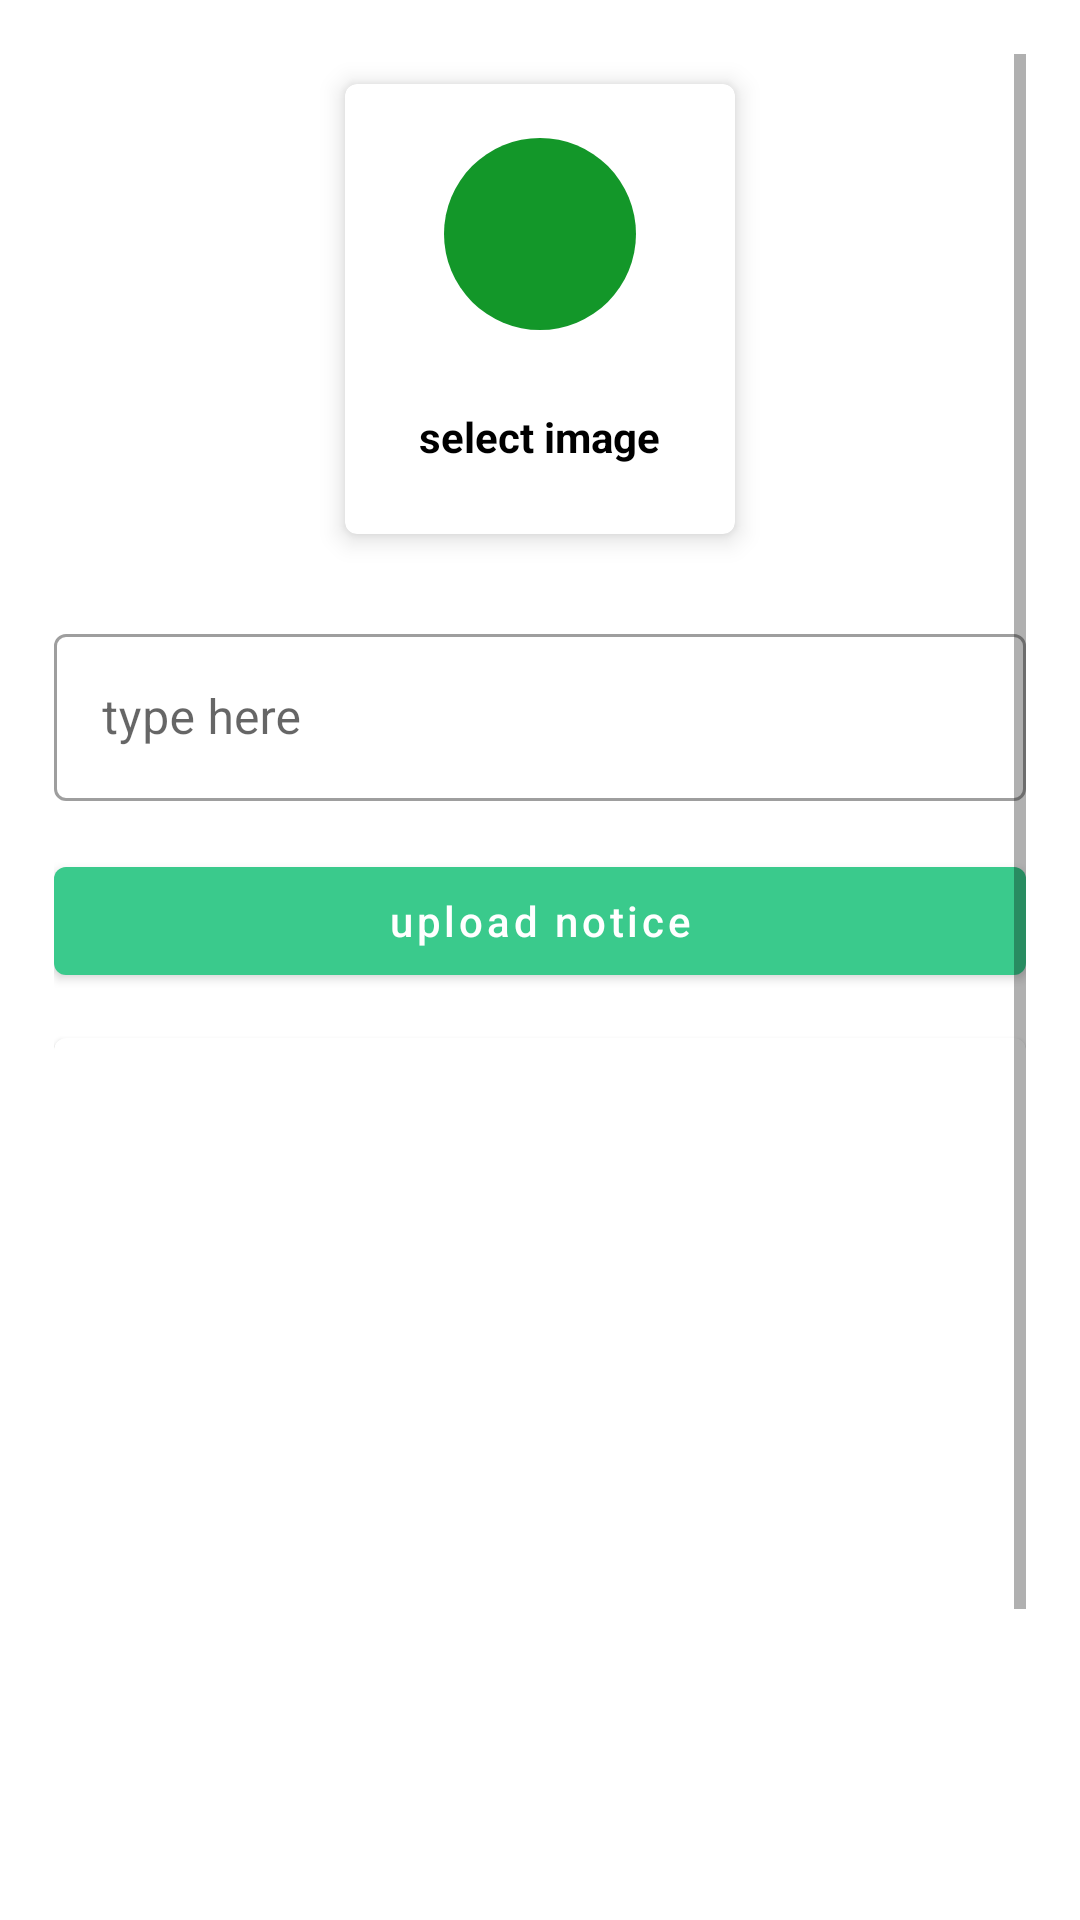

Write the Android layout XML for this screen, with the resource values it uses.
<!-- AndroidManifest.xml: application theme Theme.School -->
<!-- res/layout/activity_upload_notice.xml -->
<?xml version="1.0" encoding="utf-8"?>

<ScrollView xmlns:android="http://schemas.android.com/apk/res/android"
    xmlns:app="http://schemas.android.com/apk/res-auto"
    android:layout_width="match_parent"
    android:layout_height="match_parent"
    xmlns:tools="http://schemas.android.com/tools"
    android:padding="18dp"
    tools:context=".notice.UploadNotice">

    <LinearLayout
        android:layout_width="match_parent"
        android:layout_height="match_parent"
        android:orientation="vertical">

        <com.google.android.material.card.MaterialCardView
            android:layout_width="130dp"
            android:layout_height="150dp"
            android:layout_margin="10dp"
            app:cardElevation="5dp"
            android:layout_gravity="center"
            android:id="@+id/addImage">


            <LinearLayout
                android:layout_width="match_parent"
                android:layout_height="match_parent"
                android:orientation="vertical"
                android:gravity="center">

                <ImageView
                    android:layout_width="64dp"
                    android:layout_height="64dp"
                    android:background="@drawable/circle_green"
                    android:src="@drawable/ic_bluedark"
                    android:padding="15dp"
                    />
                <View
                    android:layout_width="match_parent"
                    android:layout_height="1dp"
                    android:layout_marginTop="10dp"/>

                <TextView
                    android:layout_width="wrap_content"
                    android:layout_height="wrap_content"
                    android:text="select image"
                    android:textStyle="bold"
                    android:padding="5dp"
                    android:layout_marginTop="10dp"
                    android:textColor="@color/black"/>

            </LinearLayout>

        </com.google.android.material.card.MaterialCardView>

        <com.google.android.material.textfield.TextInputLayout
            style="@style/Widget.MaterialComponents.TextInputLayout.OutlinedBox"
            android:layout_width="match_parent"
            android:layout_marginTop="18dp"
            android:layout_height="match_parent">

            <com.google.android.material.textfield.TextInputEditText
                android:layout_width="match_parent"
                android:layout_height="wrap_content"
                android:id="@+id/noticeTitle"
                android:hint="type here"

                />

        </com.google.android.material.textfield.TextInputLayout>

        <com.google.android.material.button.MaterialButton
            android:layout_width="match_parent"
            android:layout_height="wrap_content"
            android:text="upload notice"
            android:layout_marginTop="16dp"
            android:textAllCaps="false"
            android:id="@+id/uploadNoticeBin"/>

        <com.google.android.material.card.MaterialCardView
            android:layout_width="match_parent"
            android:layout_marginTop="15dp"
            android:layout_height="400dp">

            <ImageView
                android:layout_width="match_parent"
                android:layout_height="match_parent"
                android:scaleType="centerCrop"
                android:id="@+id/noticeImageView"
                />
        </com.google.android.material.card.MaterialCardView>

    </LinearLayout>

</ScrollView>
<!-- resources referenced by this layout -->
<resources>
  <color name="black">#FF000000</color>
  <!-- drawable circle_green (drawable) -->
  <?xml version="1.0" encoding="utf-8"?>
  
  <shape android:shape="oval" xmlns:android="http://schemas.android.com/apk/res/android">
       <solid android:color="#139729"/>
  </shape>
  <style name="Theme.School" parent="Theme.MaterialComponents.DayNight.DarkActionBar">
          
          <item name="colorPrimary">@color/purple_500</item>
          <item name="colorPrimaryVariant">@color/purple_700</item>
          <item name="colorOnPrimary">@color/white</item>
          
          <item name="colorSecondary">@color/teal_200</item>
          <item name="colorSecondaryVariant">@color/teal_700</item>
          <item name="colorOnSecondary">@color/black</item>
          
          <item name="android:statusBarColor" tools:targetApi="l">?attr/colorPrimaryVariant</item>
          
      </style>
  <color name="purple_500">#3ACA8C</color>
  <color name="purple_700">#FF3700B3</color>
  <color name="white">#FFFFFFFF</color>
  <color name="teal_200">#FF03DAC5</color>
  <color name="teal_700">#FF018786</color>
</resources>
